Run: headless pygame with SDL's dummy video driver; simulated clock (each Clock.tick advances the game by its frame time, no real sleeping); random seed 0; keys injected as events and as key.get_pressed() state; no mouse input.
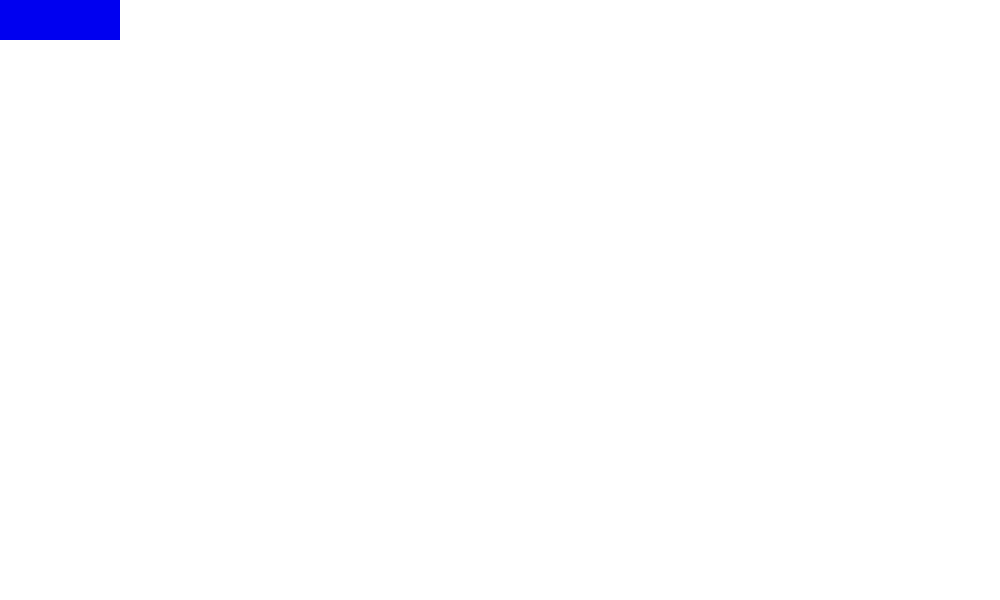
Frame 1 of 4 · flips 1–60 · no input
Frame 2 of 4 · flips 61–180 · tapped SPACE, RETURN · held RIGHT (→), D · screen unchanged from frame 1, image omitted
Frame 3 of 4 · flips 181–300 · held DOWN (↓), S · screen unchanged from frame 2, image omitted
Frame 4 of 4 · flips 301–420 · held LEFT (←), A, UP (↑), W · screen unchanged from frame 3, image omitted

The pygame program that drew these frames:

import pygame

pygame.init()

matrix = [
[2,2,2,2,2,2,2,2,2,2],
[2,1,1,1,1,1,1,1,1,2],
[2,1,1,1,1,1,1,1,1,2],
[2,1,1,1,0,0,0,1,1,2],
[2,1,1,1,3,3,3,1,1,2],
[2,1,1,1,1,1,1,1,1,2],
[2,1,1,1,1,1,1,1,1,2],
[2,1,1,1,1,1,1,1,1,2],
[2,1,1,1,1,1,1,1,1,2],
[2,2,2,2,2,2,2,2,2,2]]



screen = pygame.display.set_mode((1000, 600))

pasto = pygame.Surface((100,100))
pasto.fill((0,255,0),None,0)

montaña = pygame.Surface((100,100))
montaña.fill((80,40,0),None,0)

agua = pygame.Surface((40,40))
agua.fill((0,0,240),None,0)

posX = 5
posY = 5

running = True
while running:
    # RGB = Red, Green, Blue
    screen.fill((255, 255, 255))
  
    for event in pygame.event.get():
        if event.type == pygame.QUIT:
            running = False


    screen.blit(agua,(0,0))
    screen.blit(agua,(40,0))
    screen.blit(agua,(80,0))

         

    pygame.display.update()
    
